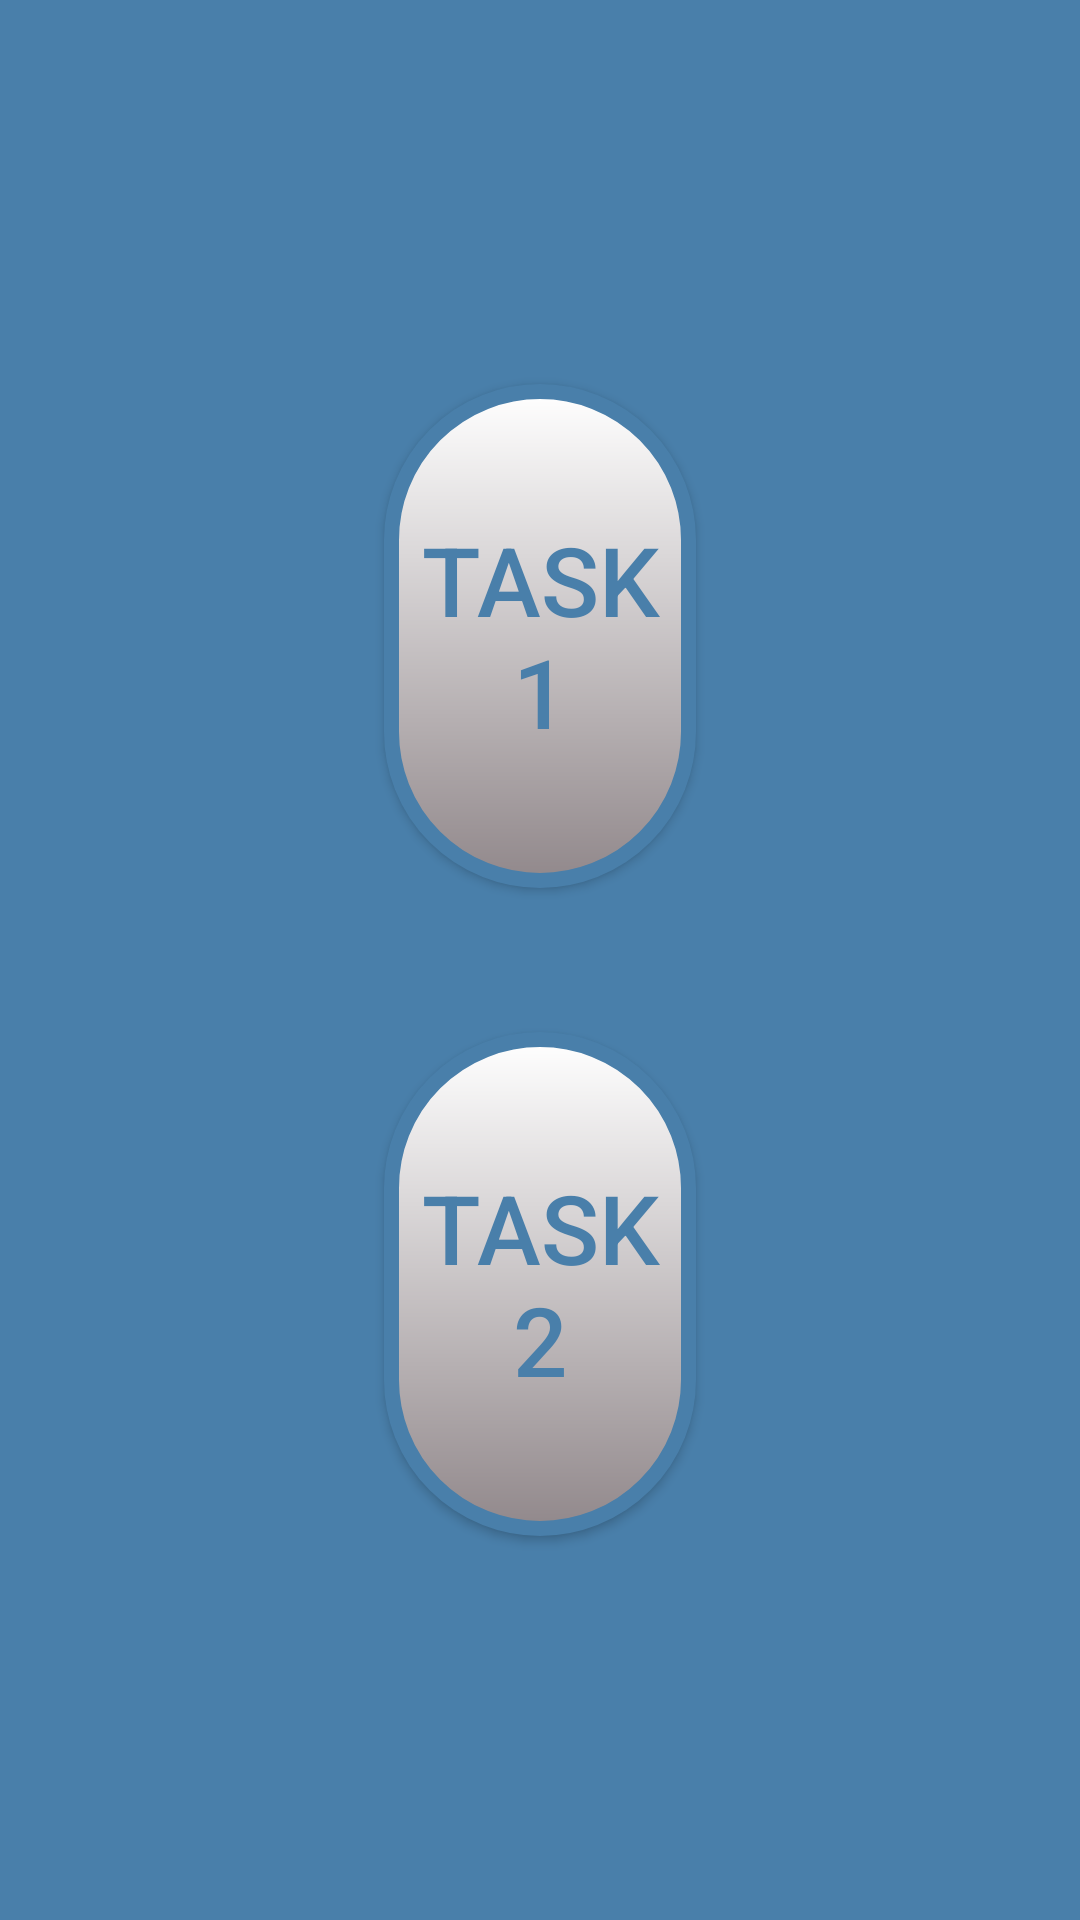

Write the Android layout XML for this screen, with the resource values it uses.
<!-- AndroidManifest.xml: application theme Theme.Andersen3 -->
<!-- res/layout/activity_main.xml -->
<?xml version="1.0" encoding="utf-8"?>
<LinearLayout
    xmlns:android="http://schemas.android.com/apk/res/android"
    xmlns:app="http://schemas.android.com/apk/res-auto"
    xmlns:tools="http://schemas.android.com/tools"
    android:layout_width="match_parent"
    android:layout_height="match_parent"
    android:background="@color/colorPrimary"
    android:orientation="vertical"
    tools:context=".MainActivity">

    <androidx.appcompat.widget.AppCompatButton
        android:id="@+id/button_task_1"
        android:layout_width="match_parent"
        android:layout_height="wrap_content"
        android:background="@drawable/shape_of_button"
        android:padding="12dp"
        android:layout_weight="0.5"
        android:text="Task 1"
        android:layout_marginTop="128dp"
        android:layout_marginStart="128dp"
        android:layout_marginEnd="128dp"
        android:layout_marginBottom="24dp"
        android:textColor="@color/colorPrimary"
        android:textSize="32sp" />

    <androidx.appcompat.widget.AppCompatButton
        android:id="@+id/button_task_2"
        android:layout_width="match_parent"
        android:layout_height="wrap_content"
        android:background="@drawable/shape_of_button"
        android:padding="12dp"
        android:layout_weight="0.5"
        android:text="Task 2"
        android:layout_marginTop="24dp"
        android:layout_marginBottom="128dp"
        android:layout_marginStart="128dp"
        android:layout_marginEnd="128dp"
        android:textColor="@color/colorPrimary"
        android:textSize="32sp" />
</LinearLayout>
<!-- resources referenced by this layout -->
<resources>
  <color name="colorPrimary">#497FAA</color>
  <!-- drawable shape_of_button (drawable) -->
  <?xml version="1.0" encoding="utf-8"?>
  <shape xmlns:android="http://schemas.android.com/apk/res/android"
      android:shape="rectangle">
  
      <gradient
          android:angle="90"
          android:startColor="@color/my_color_3"
          android:endColor="@color/white">
      </gradient>
  
      <stroke
          android:color="@color/colorPrimary"
          android:width="5dp">
      </stroke>
  
      <corners
          android:radius="360dp">
      </corners>
  
  </shape>
  <style name="Theme.Andersen3" parent="Theme.MaterialComponents.DayNight.DarkActionBar">
          
          <item name="colorPrimary">@color/purple_500</item>
          <item name="colorPrimaryVariant">@color/purple_700</item>
          <item name="colorOnPrimary">@color/white</item>
          
          <item name="colorSecondary">@color/teal_200</item>
          <item name="colorSecondaryVariant">@color/teal_700</item>
          <item name="colorOnSecondary">@color/black</item>
          
          <item name="android:statusBarColor" tools:targetApi="l">?attr/colorPrimaryVariant</item>
          
      </style>
  <color name="my_color_3">#91888B</color>
  <color name="white">#FFFFFFFF</color>
  <color name="purple_500">#FF6200EE</color>
  <color name="purple_700">#FF3700B3</color>
  <color name="teal_200">#FF03DAC5</color>
  <color name="teal_700">#FF018786</color>
  <color name="black">#FF000000</color>
</resources>
